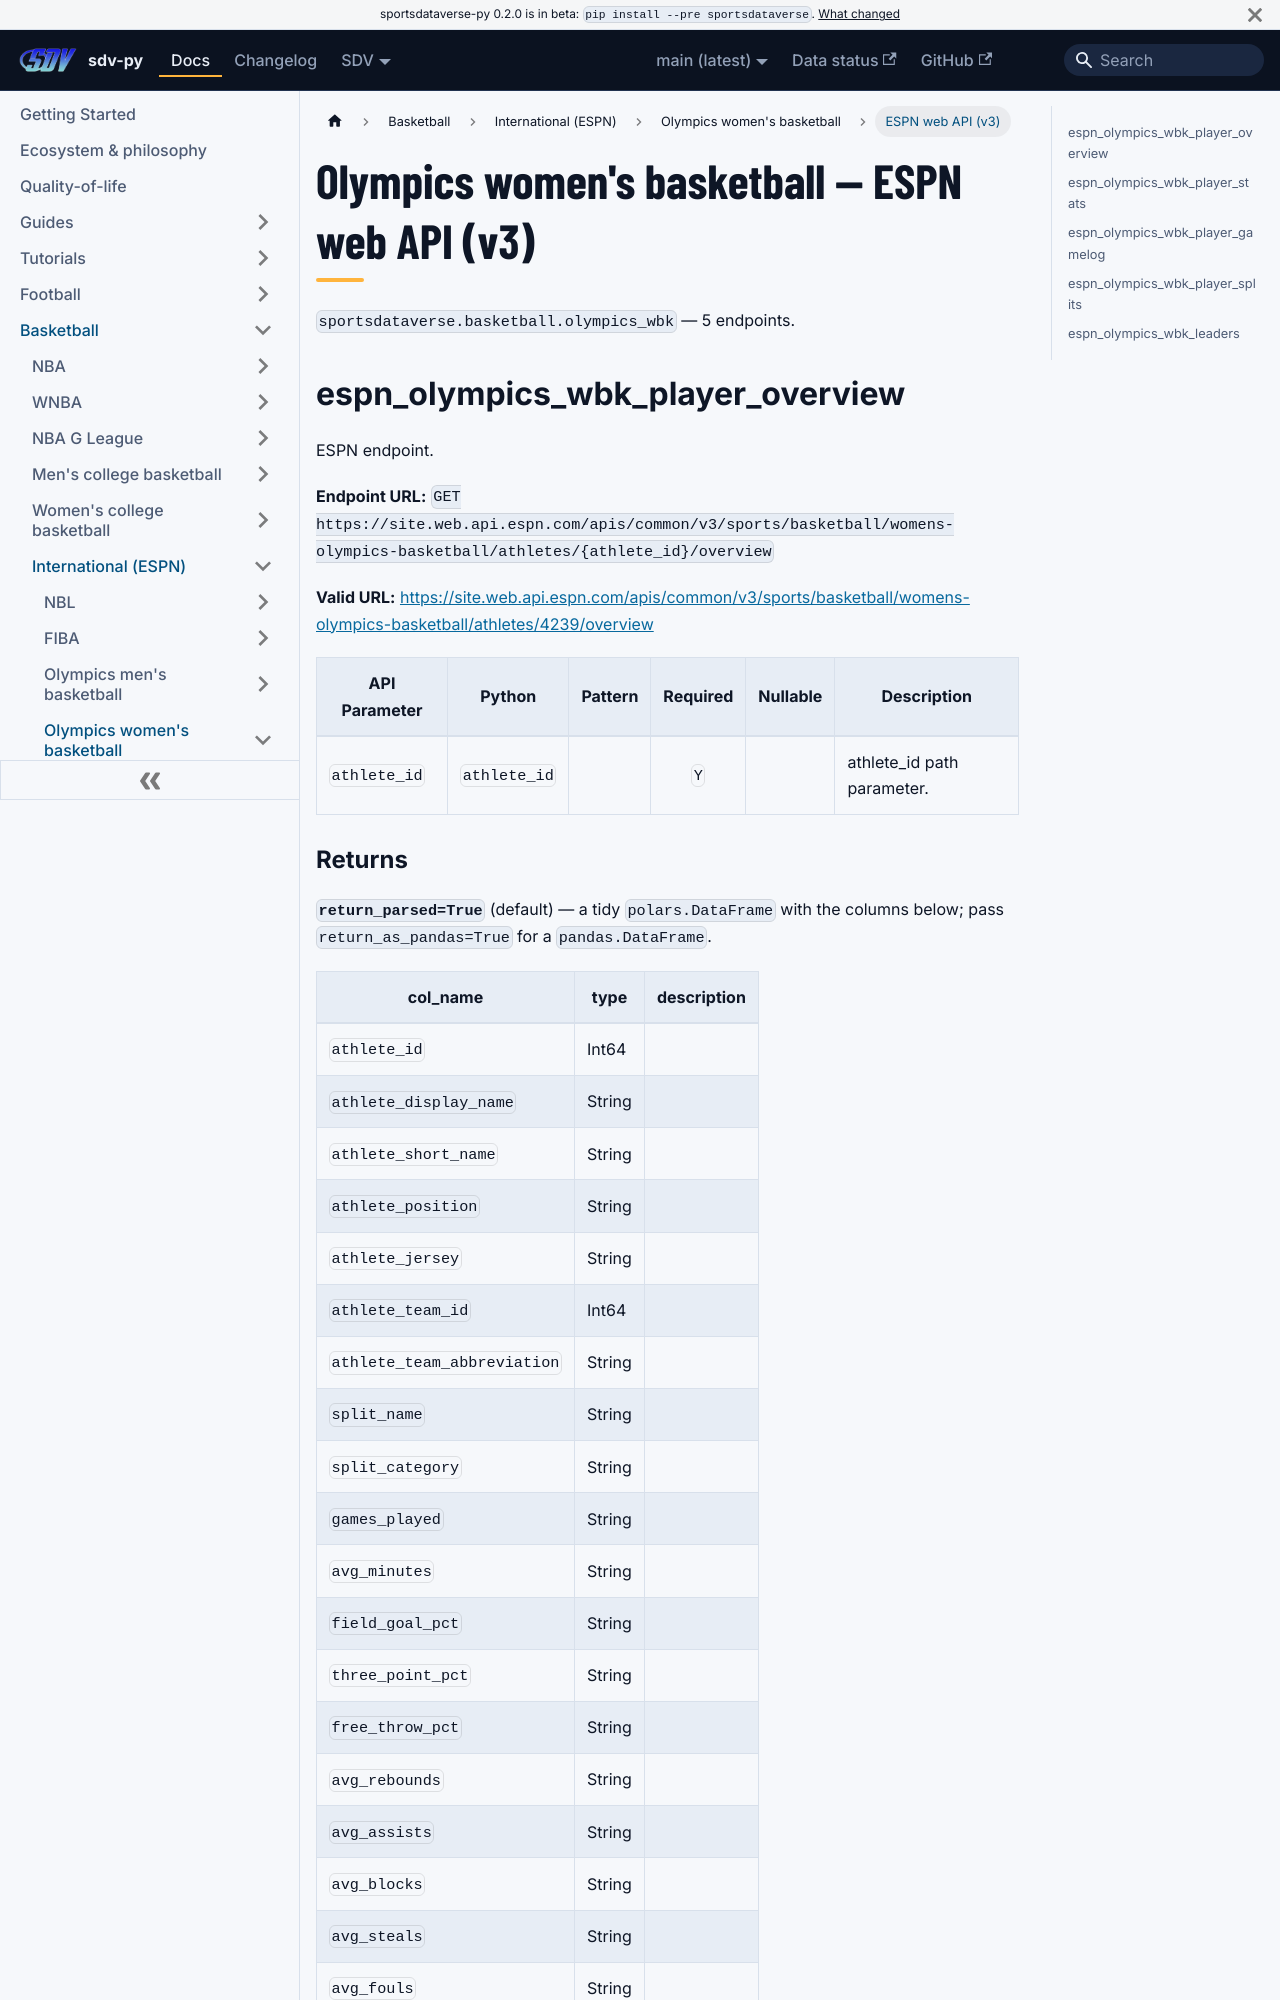

repository: sportsdataverse/sportsdataverse-py · page: docs/olympics_wbk/reference/web/index.html · generator: docusaurus

---
title: Olympics women's basketball — ESPN web API (v3)
sidebar_label: ESPN web API (v3)
description: "Olympics women's basketball — ESPN web API (v3) — endpoint reference in sdv-py, the SportsDataverse Python package."
sidebar_position: 21
toc_max_heading_level: 2
---
# Olympics women's basketball — ESPN web API (v3)

`sportsdataverse.basketball.olympics_wbk` — 5 endpoints.

## espn_olympics_wbk_player_overview

ESPN endpoint.

**Endpoint URL:** `GET https://site.web.api.espn.com/apis/common/v3/sports/basketball/womens-olympics-basketball/athletes/{athlete_id}/overview`

**Valid URL:** [https://site.web.api.espn.com/apis/common/v3/sports/basketball/womens-olympics-basketball/athletes/4239/overview](https://site.web.api.espn.com/apis/common/v3/sports/basketball/womens-olympics-basketball/athletes/4239/overview)

| API Parameter | Python | Pattern | Required | Nullable | Description |
|---|---|:---:|:---:|:---:|---|
| `athlete_id` | `athlete_id` |  | `Y` |  | athlete_id path parameter. |
